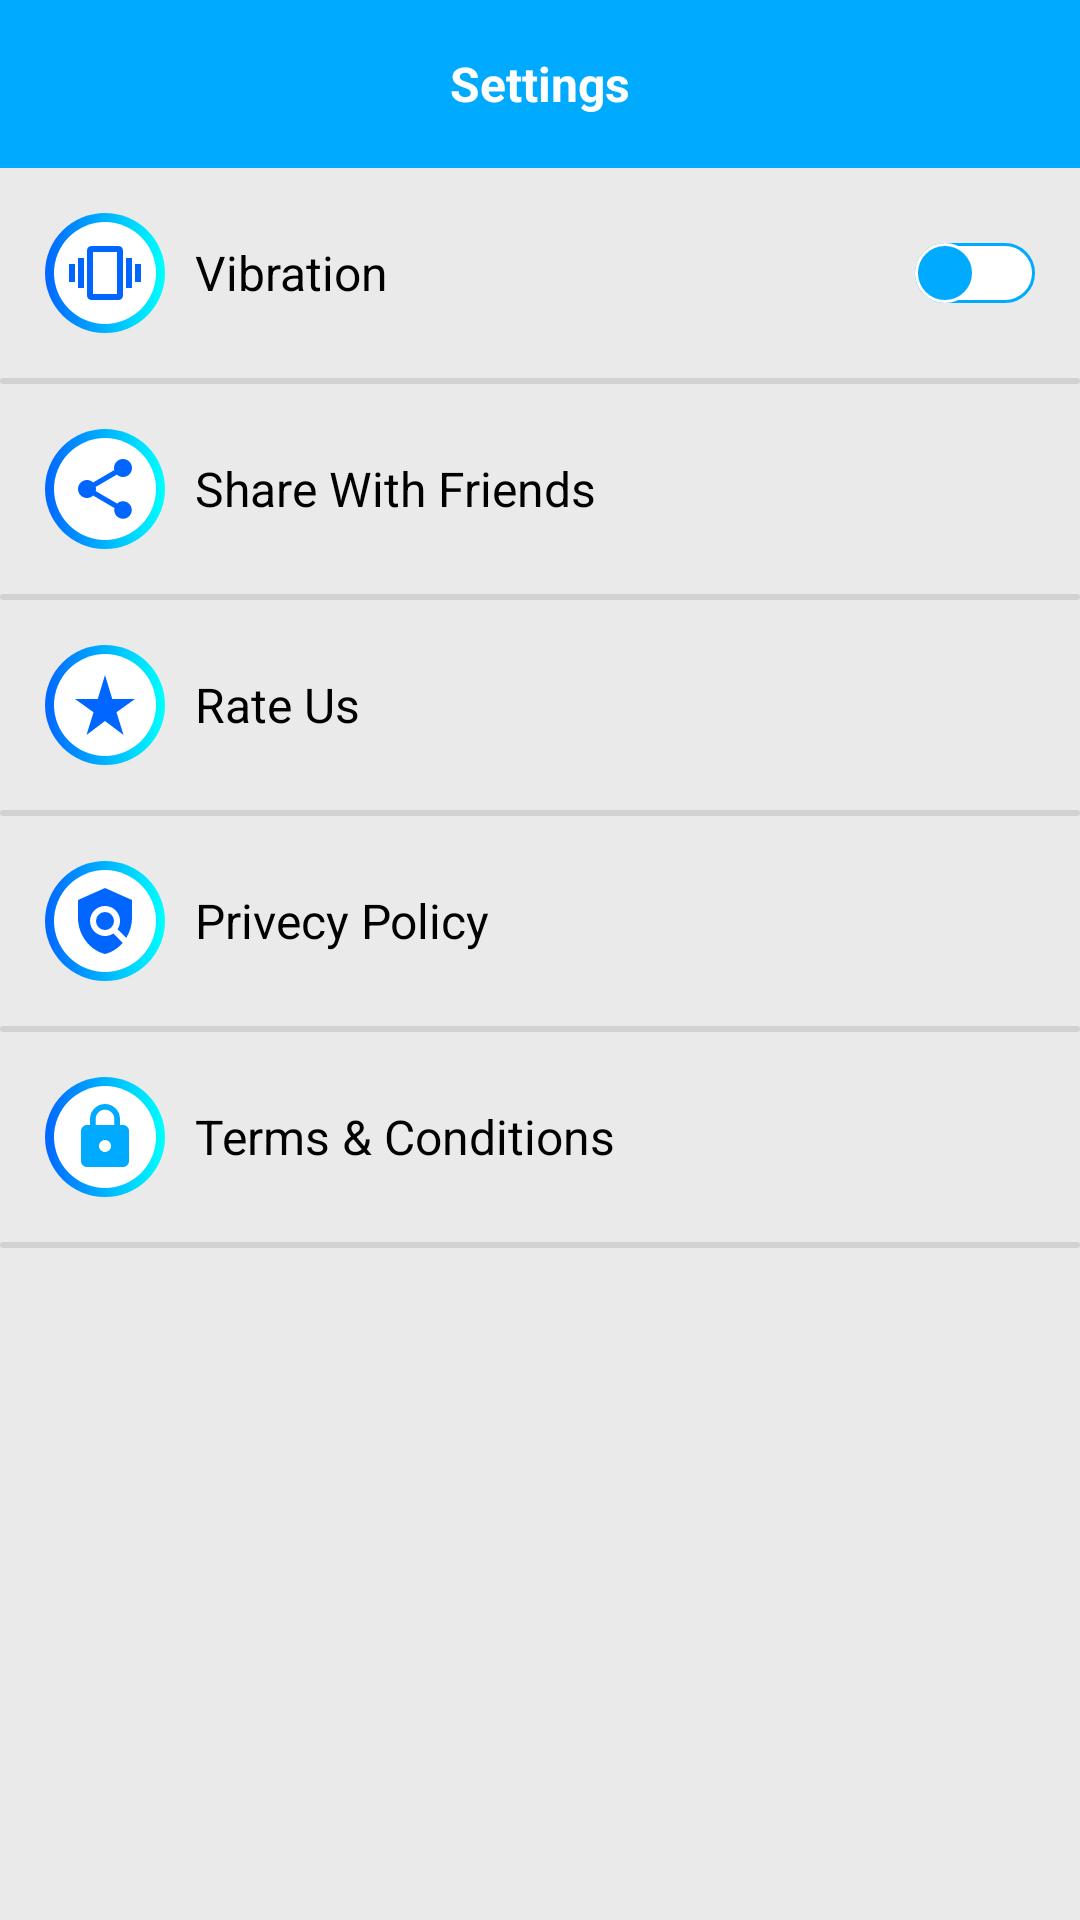

Layout XML and referenced resources for this Android screen:
<!-- AndroidManifest.xml: application theme Theme.Scanner -->
<!-- res/layout/fragment_settings.xml -->
<?xml version="1.0" encoding="utf-8"?>
<ScrollView xmlns:android="http://schemas.android.com/apk/res/android"
    xmlns:app="http://schemas.android.com/apk/res-auto"
    xmlns:tools="http://schemas.android.com/tools"
    android:layout_width="match_parent"
    android:layout_height="match_parent"
    android:background="#10000000">

    <LinearLayout
        android:layout_width="match_parent"
        android:layout_height="wrap_content"
        android:orientation="vertical">

        <TextView
            android:layout_width="match_parent"
            android:layout_height="?attr/actionBarSize"
            android:background="#00aaff"
            android:gravity="center"
            android:text="@string/settings"
            android:textColor="@color/white"
            android:textSize="16sp"
            android:textStyle="bold" />

        <androidx.appcompat.widget.SwitchCompat
            android:id="@+id/setVibration"
            android:layout_width="match_parent"
            android:layout_height="wrap_content"
            android:drawableStart="@drawable/vi_layer"
            android:drawablePadding="10dp"
            android:layout_margin="5dp"
            android:background="@drawable/item_bg"
            android:padding="10dp"
            android:text="@string/vibration"
            android:textSize="16sp"
            android:thumb="@drawable/constom_thum"
            app:track="@drawable/custom_track"
            tools:ignore="UseSwitchCompatOrMaterialXml" />
        <ImageView
            android:layout_width="match_parent"
            android:layout_height="2dp"
            android:src="@drawable/txt_bg" />

        <TextView
            android:id="@+id/share"
            android:layout_width="match_parent"
            android:layout_height="wrap_content"
            android:clickable="true"
            android:focusable="true"
            android:foreground="@drawable/ripple_effect_r2"
            android:drawablePadding="10dp"
            android:background="@drawable/item_bg"
            android:layout_margin="5dp"
            android:gravity="start|center"
            android:padding="10dp"
            android:text="Share With Friends"
            android:textColor="@color/black"
            android:textSize="16sp"
            app:drawableStartCompat="@drawable/share_layer" />

        <ImageView
            android:layout_width="match_parent"
            android:layout_height="2dp"
            android:src="@drawable/txt_bg" />

        <TextView
            android:id="@+id/rateUs"
            android:layout_width="match_parent"
            android:layout_height="wrap_content"
            android:layout_margin="5dp"
            android:background="@drawable/item_bg"
            android:gravity="start|center"
            android:drawablePadding="10dp"
            android:padding="10dp"
            android:text="Rate Us"
            android:clickable="true"
            android:focusable="true"
            android:foreground="@drawable/ripple_effect_r2"
            android:textColor="@color/black"
            android:textSize="16sp"
            app:drawableStartCompat="@drawable/rate_layer" />

        <ImageView
            android:layout_width="match_parent"
            android:layout_height="2dp"
            android:src="@drawable/txt_bg" />

        <TextView
            android:id="@+id/policy"
            android:layout_width="match_parent"
            android:layout_height="wrap_content"
            android:drawablePadding="10dp"
            android:padding="10dp"
            android:text="@string/privecy_policy"
            android:layout_margin="5dp"
            android:clickable="true"
            android:focusable="true"
            android:foreground="@drawable/ripple_effect_r2"
            android:background="@drawable/item_bg"
            android:gravity="start|center"
            android:textColor="@color/black"
            android:textSize="16sp"
            app:drawableStartCompat="@drawable/policy_layer" />

        <ImageView
            android:layout_width="match_parent"
            android:layout_height="2dp"
            android:src="@drawable/txt_bg" />

        <TextView
            android:id="@+id/terms"
            android:layout_width="match_parent"
            android:layout_height="wrap_content"
            android:drawablePadding="10dp"
            android:padding="10dp"
            android:text="@string/terms_amp_conditions"
            android:textColor="@color/black"
            android:gravity="start|center"
            android:clickable="true"
            android:focusable="true"
            android:foreground="@drawable/ripple_effect_r2"
            android:layout_margin="5dp"
            android:background="@drawable/item_bg"
            android:textSize="16sp"
            app:drawableStartCompat="@drawable/terms_layer" />

        <ImageView
            android:layout_width="match_parent"
            android:layout_height="2dp"
            android:src="@drawable/txt_bg" />


    </LinearLayout>


</ScrollView>
<!-- resources referenced by this layout -->
<resources>
  <color name="black">#FF000000</color>
  <color name="white">#FFFFFFFF</color>
  <!-- drawable policy_layer (drawable) -->
  <?xml version="1.0" encoding="utf-8"?>
  <layer-list xmlns:android="http://schemas.android.com/apk/res/android">
      <item
          android:drawable="@drawable/border_shape"
          android:gravity="center" />
      <item
          android:bottom="8dp"
          android:drawable="@drawable/policy_icon"
          android:gravity="center"
          android:left="8dp"
          android:right="8dp"
          android:top="8dp" />
  </layer-list>
  <!-- drawable rate_layer (drawable) -->
  <?xml version="1.0" encoding="utf-8"?>
  <layer-list xmlns:android="http://schemas.android.com/apk/res/android">
      <item
          android:drawable="@drawable/border_shape"
          android:gravity="center" />
      <item
          android:bottom="8dp"
          android:drawable="@drawable/star_rate_icon"
          android:gravity="center"
          android:left="8dp"
          android:right="8dp"
          android:top="8dp" />
  </layer-list>
  <!-- drawable ripple_effect_r2 (drawable) -->
  <?xml version="1.0" encoding="utf-8"?>
  <ripple xmlns:android="http://schemas.android.com/apk/res/android"
      android:color="#50000000">
      <item android:id="@android:id/mask">
          <shape android:shape="rectangle">
              <corners android:radius="15dp" />
              <solid android:color="#50000000" />
          </shape>
      </item>
  </ripple>
  <!-- drawable share_layer (drawable) -->
  <?xml version="1.0" encoding="utf-8"?>
  <layer-list xmlns:android="http://schemas.android.com/apk/res/android">
      <item
          android:drawable="@drawable/border_shape"
          android:gravity="center" />
      <item
          android:bottom="8dp"
          android:drawable="@drawable/share_icon"
          android:gravity="center"
          android:left="8dp"
          android:right="8dp"
          android:top="8dp" />
  </layer-list>
  <!-- drawable terms_layer (drawable) -->
  <?xml version="1.0" encoding="utf-8"?>
  <layer-list xmlns:android="http://schemas.android.com/apk/res/android">
      <item
          android:drawable="@drawable/border_shape"
          android:gravity="center" />
      <item
          android:bottom="8dp"
          android:drawable="@drawable/lock_icon"
          android:gravity="center"
          android:left="8dp"
          android:right="8dp"
          android:top="8dp" />
  </layer-list>
  <!-- drawable txt_bg (drawable) -->
  <?xml version="1.0" encoding="utf-8"?>
  <shape xmlns:android="http://schemas.android.com/apk/res/android">
      <solid android:color="#d2d2d2" />
      <corners android:radius="30dp" />
  </shape>
  <!-- drawable vi_layer (drawable) -->
  <?xml version="1.0" encoding="utf-8"?>
  <layer-list xmlns:android="http://schemas.android.com/apk/res/android">
      <item
          android:drawable="@drawable/border_shape"
          android:gravity="center" />
      <item
          android:bottom="8dp"
          android:drawable="@drawable/vibration_icon"
          android:left="8dp"
          android:right="8dp"
          android:top="8dp" />
  </layer-list>
  <string name="privecy_policy">Privecy Policy</string>
  <string name="settings">Settings</string>
  <string name="terms_amp_conditions">Terms &amp; Conditions</string>
  <string name="vibration">Vibration</string>
  <style name="Theme.Scanner" parent="Theme.AppCompat.Light.NoActionBar">
          <item name="android:statusBarColor">#00aaff</item>
          
      </style>
  <!-- drawable star_rate_icon (drawable) -->
  <vector android:height="24dp" android:tint="@color/soft_blue"
      android:viewportHeight="24" android:viewportWidth="24"
      android:width="24dp" xmlns:android="http://schemas.android.com/apk/res/android">
      <path android:fillColor="@android:color/white" android:pathData="M14.43,10l-2.43,-8l-2.43,8l-7.57,0l6.18,4.41l-2.35,7.59l6.17,-4.69l6.18,4.69l-2.35,-7.59l6.17,-4.41z"/>
  </vector>
  <color name="soft_blue">#0066ff</color>
</resources>
